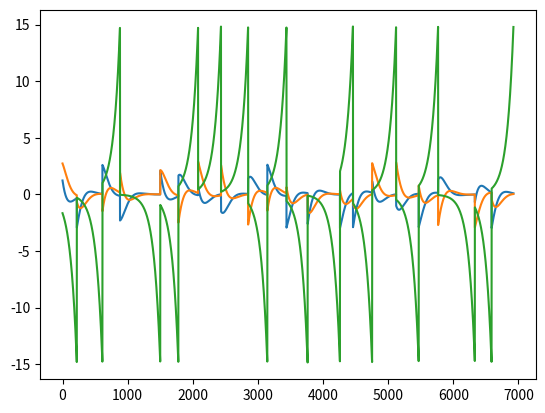

The script that saved this image:
#!/usr/bin/env python3
# -*- coding: utf-8 -*-
"""
Created on Mon Jan  2 21:55:06 2017
This script will attempt to do DMD for decomposition of the 2d vector field
based on/learned from: http://www.pyrunner.com/weblog/2016/07/25/dmd-python/
[redacted]
"""

import numpy as np
import matplotlib as mpl
import matplotlib.pyplot as plt
from mpl_toolkits.mplot3d import Axes3D
from numpy import dot, multiply, diag, power
from numpy import pi, exp, sin, cos, cosh, tanh, real, imag
from numpy.linalg import inv, eig, pinv
from scipy.linalg import svd, svdvals
from scipy.integrate import odeint, ode, complex_ode
from warnings import warn


def nullspace(A, atol=1e-13, rtol=0):
    # from http://scipy-cookbook.readthedocs.io/items/RankNullspace.html
    A = np.atleast_2d(A)
    u, s, vh = svd(A)
    tol = max(atol, rtol * s[0])
    nnz = (s >= tol).sum()
    ns = vh[nnz:].conj().T
    return ns

def check_linear_consistency(X, Y, show_warning=True):
    # tests linear consistency of two matrices (i.e., whenever Xc=0, then Yc=0)
    A = dot(Y, nullspace(X))
    total = A.shape[1]
    z = np.zeros([total, 1])
    fails = 0
    for i in range(total):
        if not np.allclose(z, A[:,i]):
            fails += 1
    if fails > 0 and show_warning:
        warn('linear consistency check failed {} out of {}'.format(fails, total))
    return fails, total

def dmd(X, Y, truncate=None):
    U2,Sig2,Vh2 = svd(X, False) # SVD of input matrix
    r = len(Sig2) if truncate is None else truncate # rank truncation
    U = U2[:,:r]
    Sig = diag(Sig2)[:r,:r]
    V = Vh2.conj().T[:,:r]
    Atil = dot(dot(dot(U.conj().T, Y), V), inv(Sig)) # build A tilde
    mu,W = eig(Atil)
    Phi = dot(dot(dot(Y, V), inv(Sig)), W) # build DMD modes
    return mu, Phi

def check_dmd_result(X, Y, mu, Phi, show_warning=True):
    b = np.allclose(Y, dot(dot(dot(Phi, diag(mu)), pinv(Phi)), X))
    if not b and show_warning:
        warn('dmd result does not satisfy Y=AX')
        
# convenience method for integrating
def integrate(rhs, tspan, y0):

    # empty array to hold solution
    y0 = np.asarray(y0) # force to numpy array
    Y = np.empty((len(y0), tspan.size), dtype=y0.dtype)
    Y[:, 0] = y0

    # auto-detect complex systems
    _ode = complex_ode if np.iscomplexobj(y0) else ode

    # create explicit Runge-Kutta integrator of order (4)5
    r = _ode(rhs).set_integrator('dopri5')
    r.set_initial_value(Y[:, 0], tspan[0])

    # run the integration
    for i, t in enumerate(tspan):
        if not r.successful():
            break
        if i == 0:
            continue # skip the initial position
        r.integrate(t)
        Y[:, i] = r.y

    # return solution
    return Y

# the right-hand side of our ODE
def saddle_focus(t, y, rho = 1, omega = 1, gamma = 1):

    return dot(np.array([
                [-rho, -omega, 0],
                [omega, -rho, 0],
                [0, 0, gamma]
            ]), y)

# generate data
dt = 0.01
tspan = np.arange(0, 50, dt)
X = np.zeros([3, 0])
Y = np.zeros([3, 0])
z_cutoff = 15 # to truncate the trajectory if it gets too large in z
for i in range(20):
    theta0 = 2*pi*np.random.rand()
    x0 = 3*cos(theta0)
    y0 = 3*sin(theta0)
    z0 = np.random.randn()
    D = integrate(saddle_focus, tspan, [x0, y0, z0])
    D = D[:,np.abs(D[2,:]) < z_cutoff]
    X = np.concatenate([X, D[:,:-1]], axis=1)
    Y = np.concatenate([Y, D[:,1:]], axis=1)

check_linear_consistency(X, Y); # raise a warning if not linearly consistent

mu, Phi = dmd(X,Y,3)
check_dmd_result(X,Y,mu,Phi)
#%%

plt.figure()
plt.plot(X.T)
plt.show()

